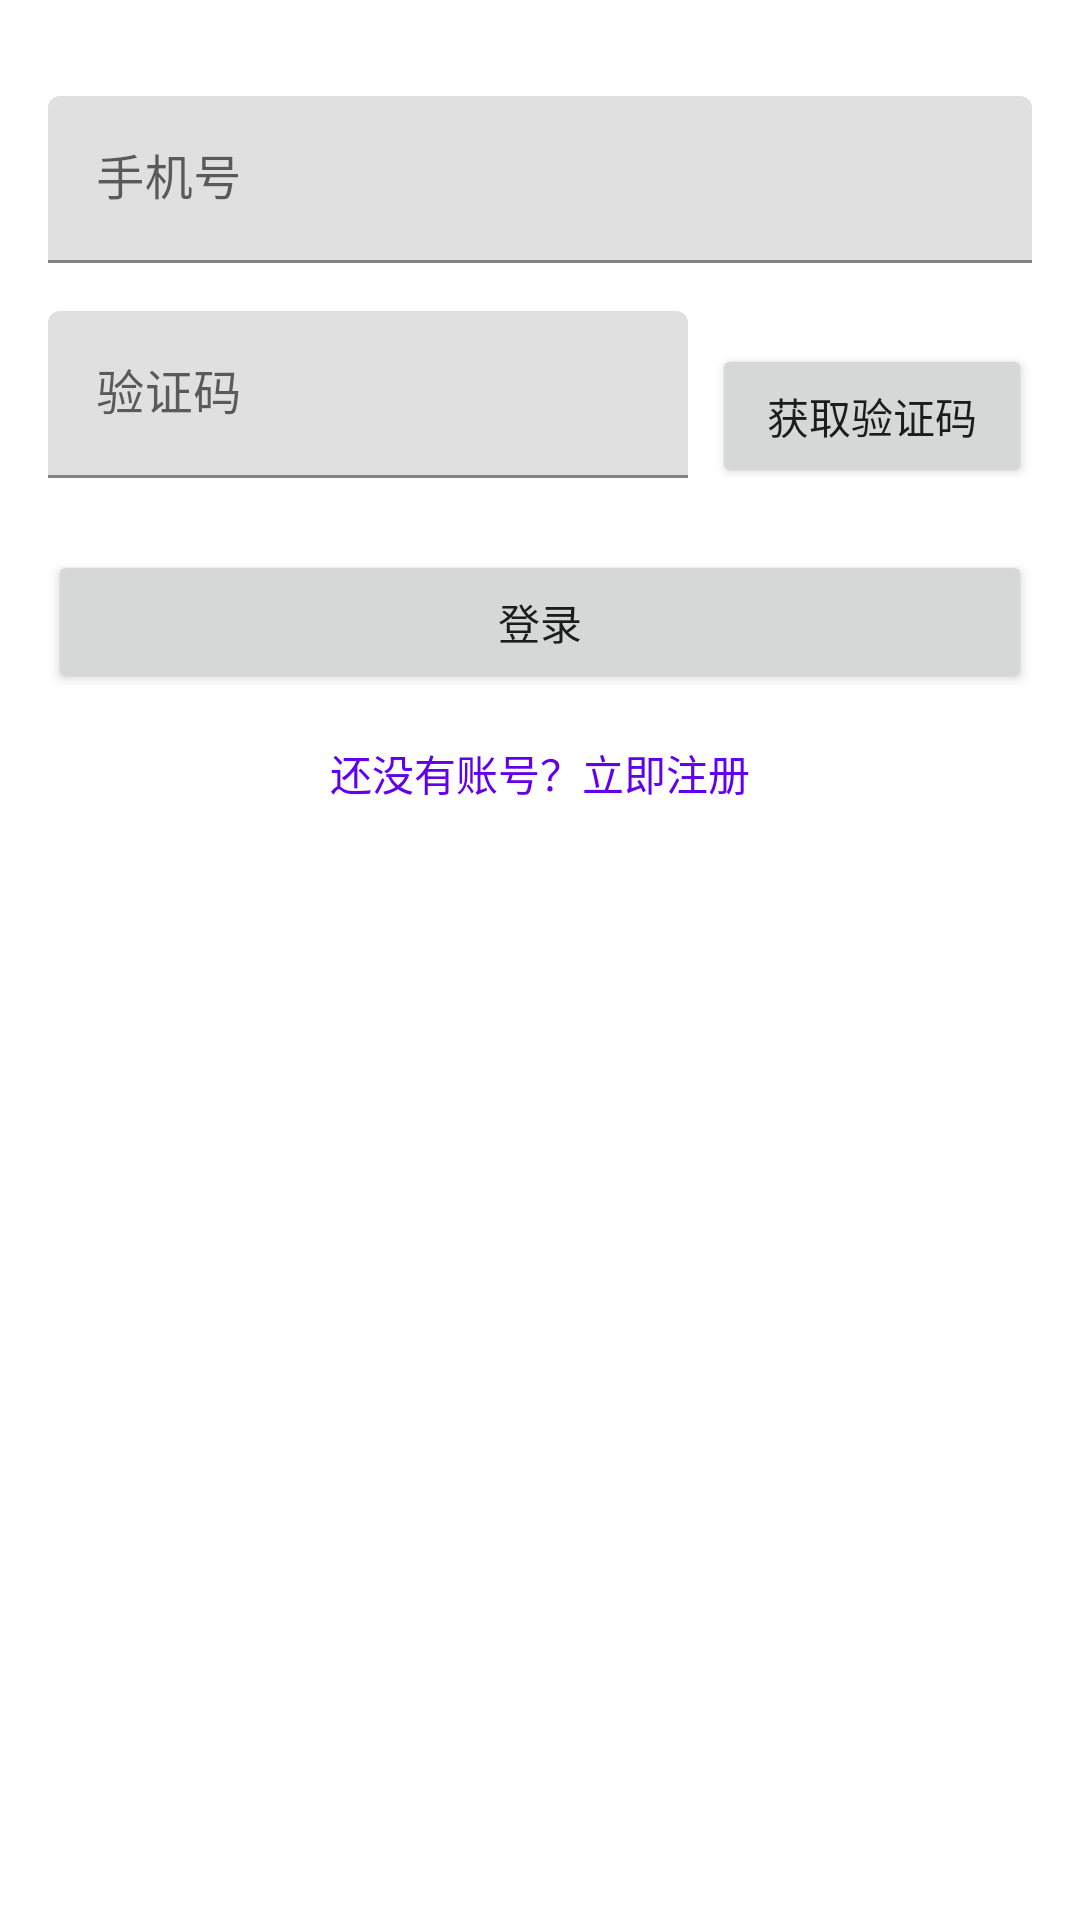

This screen was rendered from an Android layout file. Write that file and the resources it references.
<!-- AndroidManifest.xml: application theme Theme.WuyeApp -->
<!-- res/layout/fragment_phone_login.xml -->
<?xml version="1.0" encoding="utf-8"?>
<LinearLayout xmlns:android="http://schemas.android.com/apk/res/android"
    android:layout_width="match_parent"
    android:layout_height="match_parent"
    android:orientation="vertical"
    android:padding="16dp">

    <com.google.android.material.textfield.TextInputLayout
        android:id="@+id/til_phone"
        android:layout_width="match_parent"
        android:layout_height="wrap_content"
        android:layout_marginTop="16dp"
        android:hint="手机号">

        <com.google.android.material.textfield.TextInputEditText
            android:id="@+id/et_phone"
            android:layout_width="match_parent"
            android:layout_height="wrap_content"
            android:inputType="phone" />
    </com.google.android.material.textfield.TextInputLayout>

    <LinearLayout
        android:layout_width="match_parent"
        android:layout_height="wrap_content"
        android:layout_marginTop="16dp"
        android:orientation="horizontal">

        <com.google.android.material.textfield.TextInputLayout
            android:id="@+id/til_verification_code"
            android:layout_width="0dp"
            android:layout_height="wrap_content"
            android:layout_weight="2"
            android:hint="验证码">

            <com.google.android.material.textfield.TextInputEditText
                android:id="@+id/et_verification_code"
                android:layout_width="match_parent"
                android:layout_height="wrap_content"
                android:inputType="number" />
        </com.google.android.material.textfield.TextInputLayout>

        <Button
            android:id="@+id/btn_get_code"
            android:layout_width="0dp"
            android:layout_height="wrap_content"
            android:layout_marginStart="8dp"
            android:layout_weight="1"
            android:text="获取验证码" />
    </LinearLayout>

    <Button
        android:id="@+id/btn_login"
        android:layout_width="match_parent"
        android:layout_height="wrap_content"
        android:layout_marginTop="24dp"
        android:text="登录" />

    <TextView
        android:id="@+id/tv_register"
        android:layout_width="wrap_content"
        android:layout_height="wrap_content"
        android:layout_gravity="center"
        android:layout_marginTop="16dp"
        android:text="还没有账号？立即注册"
        android:textColor="@color/purple_500" />

</LinearLayout>
<!-- resources referenced by this layout -->
<resources>
  <color name="purple_500">#FF6200EE</color>
  <style name="Theme.WuyeApp" parent="Theme.MaterialComponents.DayNight.DarkActionBar">
          
          <item name="colorPrimary">@color/purple_500</item>
          <item name="colorPrimaryVariant">@color/purple_700</item>
          <item name="colorOnPrimary">@color/white</item>
          
          <item name="colorSecondary">@color/teal_200</item>
          <item name="colorSecondaryVariant">@color/teal_700</item>
          <item name="colorOnSecondary">@color/black</item>
          
          <item name="android:statusBarColor">?attr/colorPrimaryVariant</item>
          
      </style>
  <color name="purple_700">#FF3700B3</color>
  <color name="white">#FFFFFFFF</color>
  <color name="teal_200">#FF03DAC5</color>
  <color name="teal_700">#FF018786</color>
  <color name="black">#FF000000</color>
</resources>
